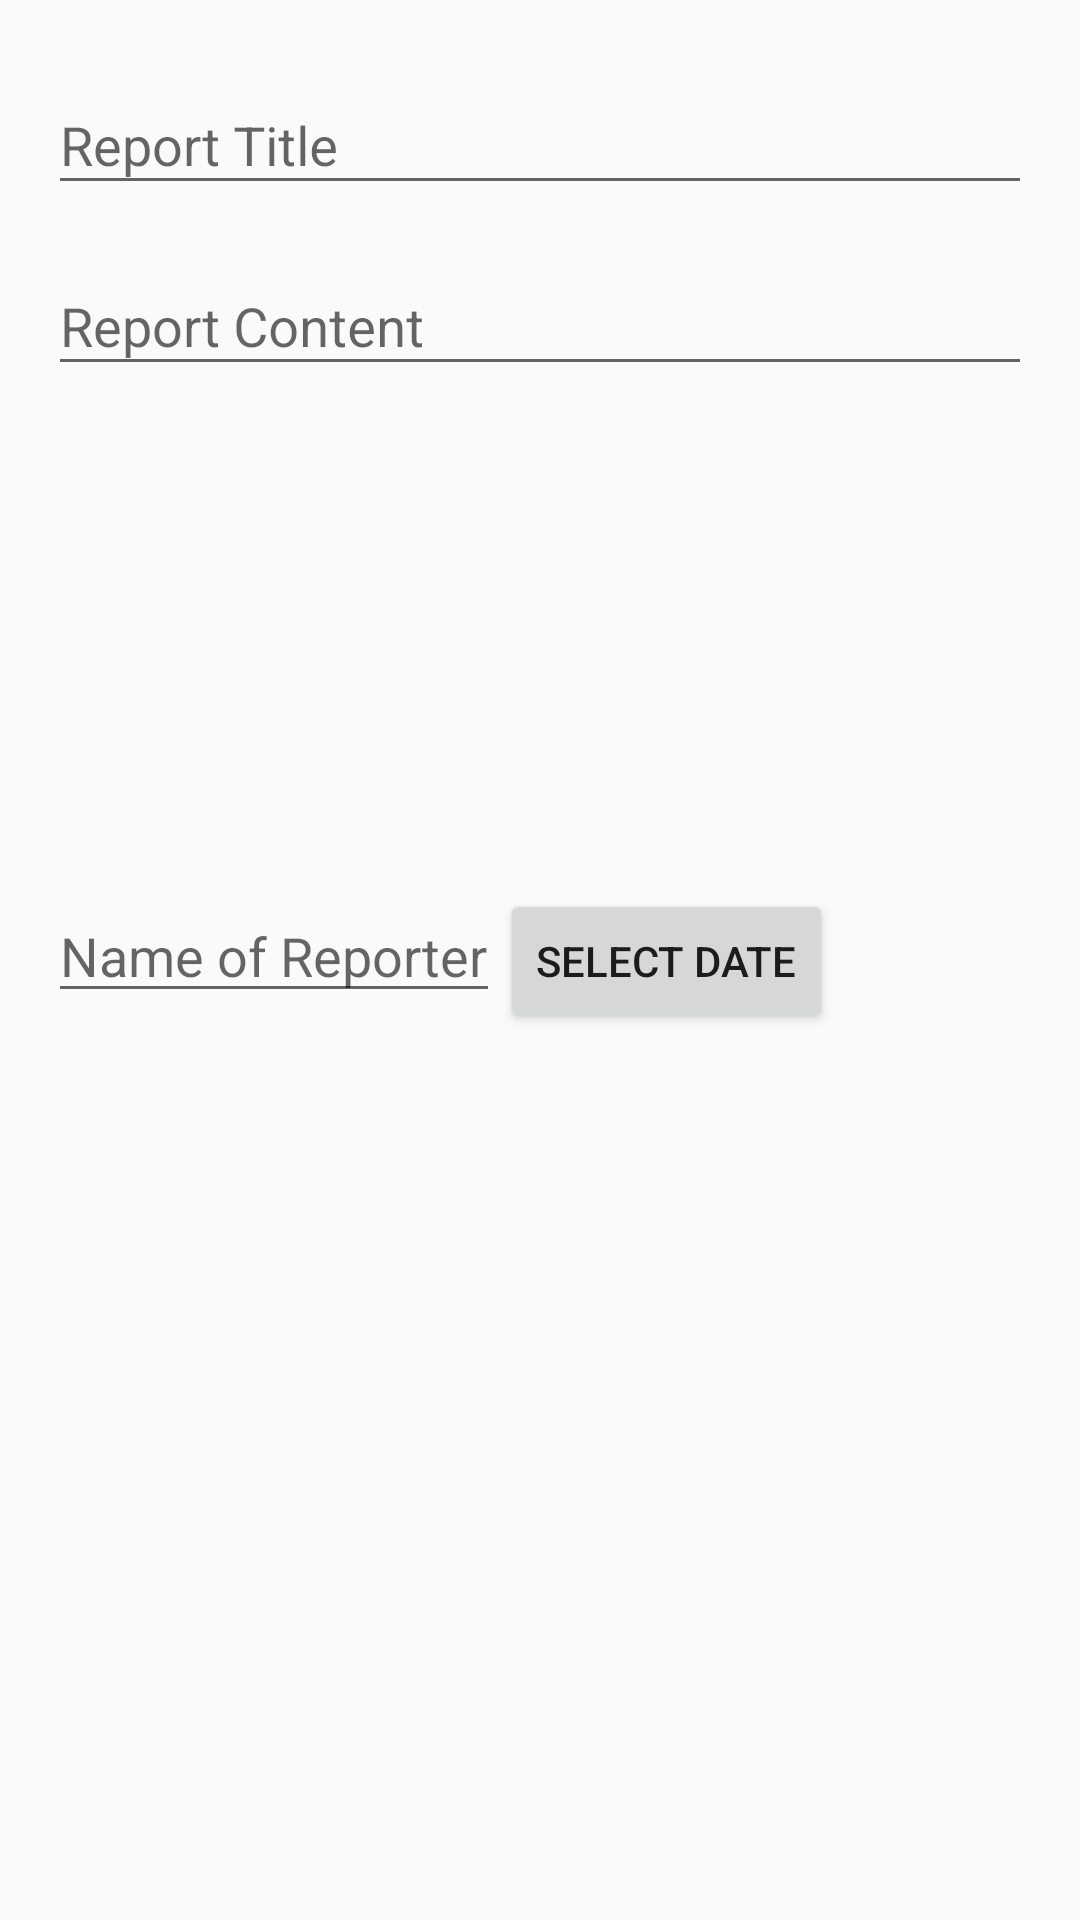

This screen was rendered from an Android layout file. Write that file and the resources it references.
<!-- AndroidManifest.xml: application theme AppTheme -->
<!-- res/layout/activity_add_reports.xml -->
<?xml version="1.0" encoding="utf-8"?>
<ScrollView
    xmlns:android="http://schemas.android.com/apk/res/android"
    xmlns:app="http://schemas.android.com/apk/res-auto"
    xmlns:tools="http://schemas.android.com/tools"
    android:layout_width="match_parent"
    android:layout_height="match_parent"
    android:layout_margin="4dp"
    android:background="@drawable/border_text"
    tools:context=".reports.AddReports">
    <LinearLayout
        android:layout_margin="16dp"
        android:orientation="vertical"
        android:layout_width="match_parent"
        android:layout_height="match_parent">

        <com.google.android.material.textfield.TextInputLayout
            android:layout_width="match_parent"
            android:layout_height="wrap_content"
            android:background="@drawable/border_text"
            android:layout_marginBottom="8dp">
            <EditText
                android:id="@+id/report_title"
                android:layout_width="match_parent"
                android:layout_height="wrap_content"
                android:inputType="textCapWords"
                android:hint="@string/report_title"
                android:textColorHint="@color/black"
                />
        </com.google.android.material.textfield.TextInputLayout>
        <com.google.android.material.textfield.TextInputLayout
            android:layout_width="match_parent"
            android:layout_height="220dp"
            android:background="@drawable/border_text">
            <EditText
                android:id="@+id/report_content"
                android:layout_width="match_parent"
                android:layout_height="wrap_content"
                android:inputType="textMultiLine|textCapSentences"
                android:hint="@string/type_report"
                android:textColorHint="@color/black"
                />
        </com.google.android.material.textfield.TextInputLayout>

        <LinearLayout
            android:background="@drawable/border_text"
            android:orientation="horizontal"
            android:layout_width="match_parent"
            android:layout_height="wrap_content">
            <EditText
                android:layout_width="wrap_content"
                android:layout_height="wrap_content"
                android:id="@+id/et_reporter"
                android:hint="Name of Reporter"
                android:inputType="textCapWords"
                />
            <Button
                android:id="@+id/pick_date"
                android:layout_width="wrap_content"
                android:layout_height="wrap_content"
                android:text="@string/select_date"/>

        </LinearLayout>
    </LinearLayout>


</ScrollView>
<!-- resources referenced by this layout -->
<resources>
  <color name="black">#000000</color>
  <string name="report_title">Report Title</string>
  <string name="select_date">Select Date</string>
  <string name="type_report">Report Content</string>
  <style name="AppTheme" parent="Theme.AppCompat.Light.DarkActionBar">
          
          <item name="colorPrimary">@color/colorPrimary</item>
          <item name="colorPrimaryDark">@color/colorPrimaryDark</item>
          <item name="colorAccent">@color/colorAccent</item>
      </style>
  <color name="colorPrimary">#FF4500</color>
  <color name="colorPrimaryDark">#E86100</color>
  <color name="colorAccent">#F76A0B</color>
</resources>
